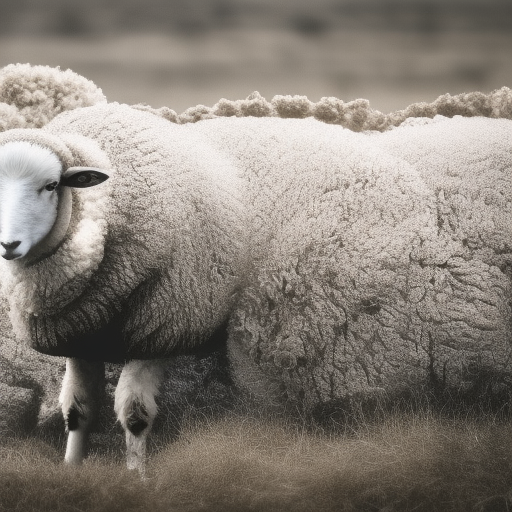
Generation parameters embedded in this image by AUTOMATIC1111 Stable Diffusion web UI or a fork of it (Forge, ...) (PNG 'parameters' text chunk):
a photo of a sheep near the car 
Steps: 20, Sampler: Euler a, CFG scale: 7, Seed: 2699614551, Size: 512x512, Model hash: 4c86efd062, Model: model